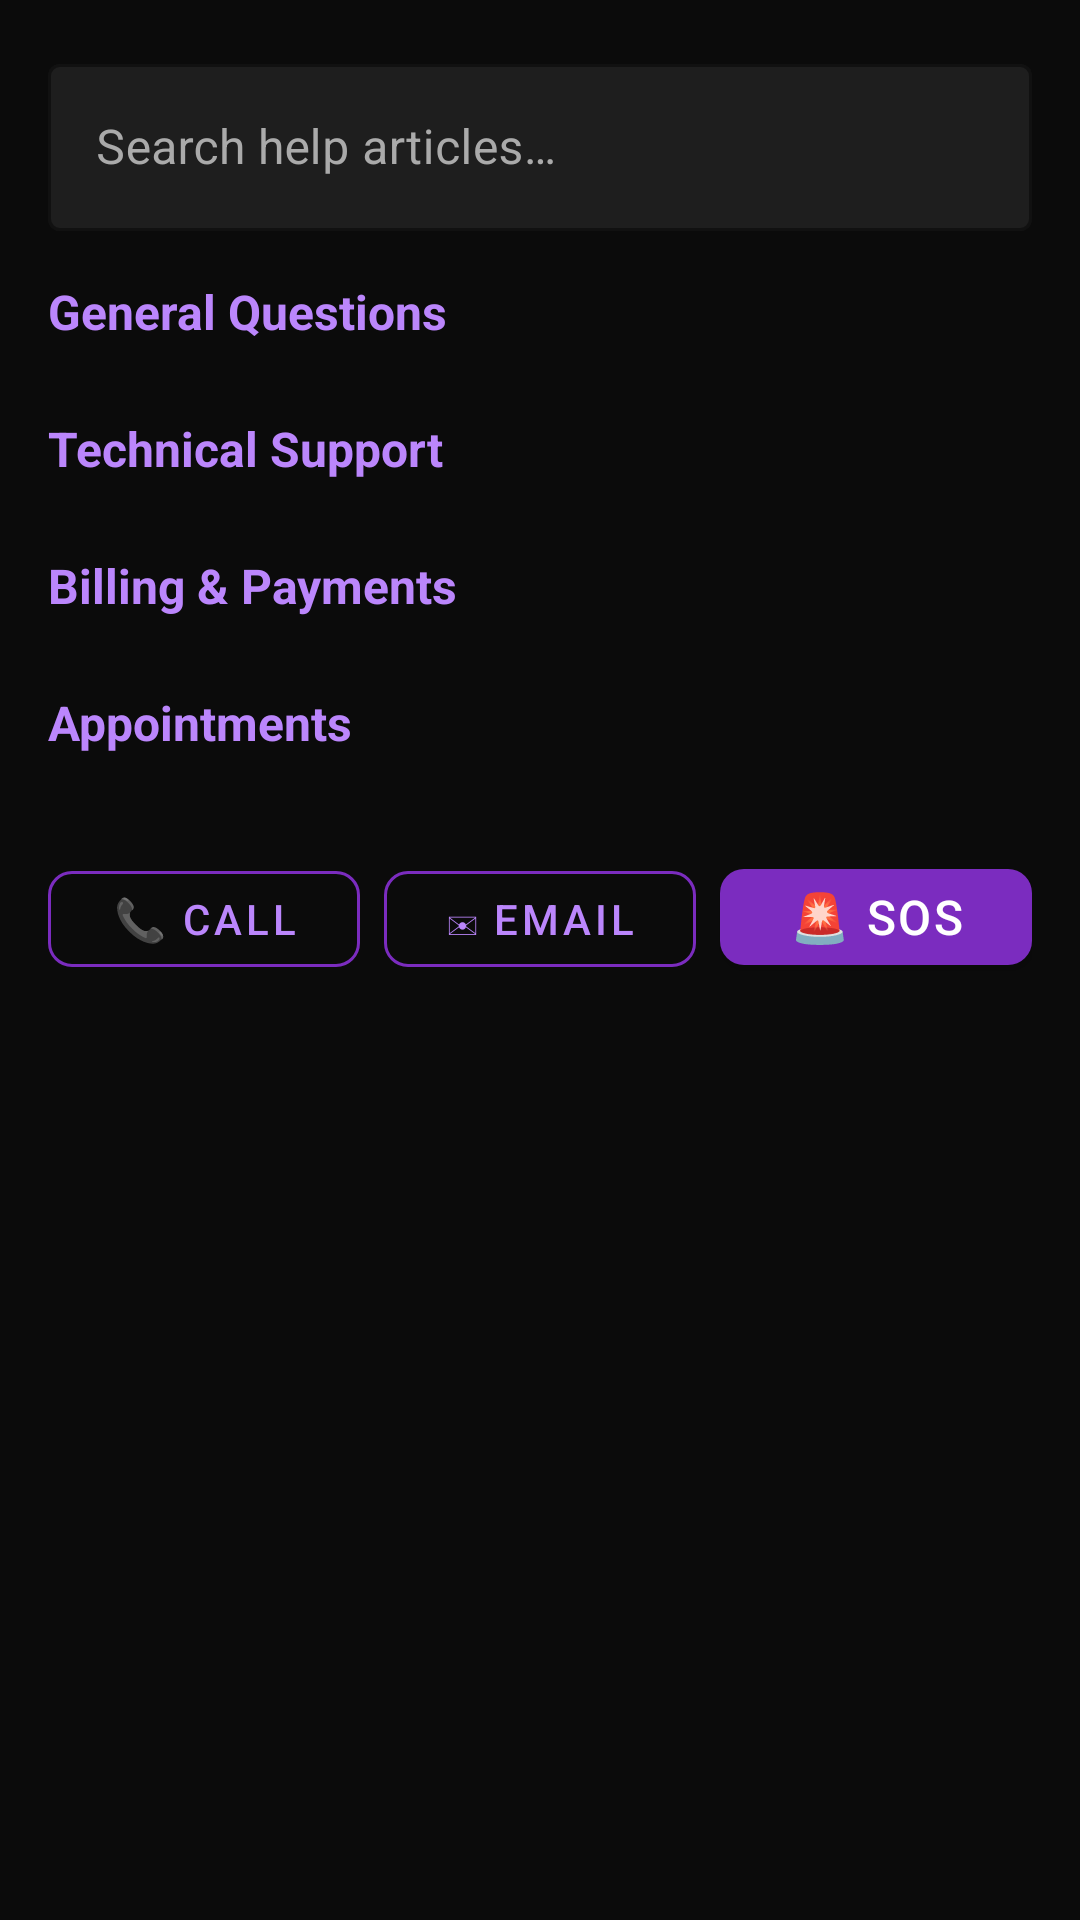

This screen was rendered from an Android layout file. Write that file and the resources it references.
<!-- AndroidManifest.xml: application theme Theme.LesesoElectrical -->
<!-- res/layout/fragment_support.xml -->
<?xml version="1.0" encoding="utf-8"?>
<ScrollView xmlns:android="http://schemas.android.com/apk/res/android"
    android:layout_width="match_parent" android:layout_height="match_parent"
    android:background="@color/background_dark">
    <LinearLayout android:layout_width="match_parent" android:layout_height="wrap_content"
        android:orientation="vertical" android:padding="16dp">
        
        <com.google.android.material.textfield.TextInputLayout
            style="@style/Widget.LesesoElectrical.TextInput"
            android:layout_width="match_parent" android:layout_height="wrap_content"
            android:hint="@string/search_help" android:layout_marginBottom="16dp">
            <com.google.android.material.textfield.TextInputEditText android:id="@+id/etSearchHelp"
                android:layout_width="match_parent" android:layout_height="wrap_content"
                android:textColor="@color/text_light" android:imeOptions="actionSearch"/>
        </com.google.android.material.textfield.TextInputLayout>
        
        <LinearLayout android:id="@+id/layoutSearchResults"
            android:layout_width="match_parent" android:layout_height="wrap_content"
            android:orientation="vertical" android:visibility="gone"/>
        
        <LinearLayout android:id="@+id/groupFaqCategories"
            android:layout_width="match_parent" android:layout_height="wrap_content"
            android:orientation="vertical">
            <TextView android:layout_width="match_parent" android:layout_height="wrap_content"
                android:text="General Questions" android:textColor="@color/accent_purple"
                android:textSize="16sp" android:textStyle="bold" android:layout_marginBottom="8dp"/>
            <LinearLayout android:id="@+id/layoutGeneralFaqs"
                android:layout_width="match_parent" android:layout_height="wrap_content"
                android:orientation="vertical" android:layout_marginBottom="16dp"/>
            <TextView android:layout_width="match_parent" android:layout_height="wrap_content"
                android:text="Technical Support" android:textColor="@color/accent_purple"
                android:textSize="16sp" android:textStyle="bold" android:layout_marginBottom="8dp"/>
            <LinearLayout android:id="@+id/layoutTechnicalFaqs"
                android:layout_width="match_parent" android:layout_height="wrap_content"
                android:orientation="vertical" android:layout_marginBottom="16dp"/>
            <TextView android:layout_width="match_parent" android:layout_height="wrap_content"
                android:text="Billing &amp; Payments" android:textColor="@color/accent_purple"
                android:textSize="16sp" android:textStyle="bold" android:layout_marginBottom="8dp"/>
            <LinearLayout android:id="@+id/layoutBillingFaqs"
                android:layout_width="match_parent" android:layout_height="wrap_content"
                android:orientation="vertical" android:layout_marginBottom="16dp"/>
            <TextView android:layout_width="match_parent" android:layout_height="wrap_content"
                android:text="Appointments" android:textColor="@color/accent_purple"
                android:textSize="16sp" android:textStyle="bold" android:layout_marginBottom="8dp"/>
            <LinearLayout android:id="@+id/layoutAppointmentFaqs"
                android:layout_width="match_parent" android:layout_height="wrap_content"
                android:orientation="vertical" android:layout_marginBottom="16dp"/>
        </LinearLayout>
        
        <LinearLayout android:layout_width="match_parent" android:layout_height="wrap_content"
            android:orientation="horizontal" android:layout_marginTop="8dp">
            <com.google.android.material.button.MaterialButton android:id="@+id/btnCallSupport"
                style="@style/Widget.LesesoElectrical.Button.Outlined"
                android:layout_width="0dp" android:layout_height="44dp" android:layout_weight="1"
                android:text="📞 Call" android:layout_marginEnd="8dp"/>
            <com.google.android.material.button.MaterialButton android:id="@+id/btnEmailSupport"
                style="@style/Widget.LesesoElectrical.Button.Outlined"
                android:layout_width="0dp" android:layout_height="44dp" android:layout_weight="1"
                android:text="✉ Email" android:layout_marginEnd="8dp"/>
            <com.google.android.material.button.MaterialButton android:id="@+id/btnEmergencyCall"
                style="@style/Widget.LesesoElectrical.Button.Primary"
                android:layout_width="0dp" android:layout_height="44dp" android:layout_weight="1"
                android:text="🚨 SOS"/>
        </LinearLayout>
        <Space android:layout_width="match_parent" android:layout_height="80dp"/>
    </LinearLayout>
</ScrollView>
<!-- resources referenced by this layout -->
<resources>
  <color name="accent_purple">#BB86FC</color>
  <color name="background_dark">#0B0B0B</color>
  <color name="text_light">#F5F5F5</color>
  <string name="search_help">Search help articles…</string>
  <style name="Widget.LesesoElectrical.Button.Outlined" parent="Widget.MaterialComponents.Button.OutlinedButton">
          <item name="strokeColor">@color/primary</item>
          <item name="android:textColor">@color/accent_purple</item>
          <item name="cornerRadius">8dp</item>
      </style>
  <style name="Widget.LesesoElectrical.Button.Primary" parent="Widget.MaterialComponents.Button">
          <item name="backgroundTint">@color/primary</item>
          <item name="android:textColor">@color/white</item>
          <item name="cornerRadius">8dp</item>
          <item name="android:textSize">16sp</item>
          <item name="android:letterSpacing">0.05</item>
      </style>
  <style name="Widget.LesesoElectrical.TextInput" parent="Widget.MaterialComponents.TextInputLayout.OutlinedBox">
          <item name="boxStrokeColor">@color/primary</item>
          <item name="hintTextColor">@color/accent_purple</item>
          <item name="android:textColorHint">@color/text_muted</item>
          <item name="boxBackgroundColor">@color/input_bg</item>
      </style>
  <style name="Theme.LesesoElectrical" parent="Theme.MaterialComponents.DayNight.NoActionBar">
          <item name="colorPrimary">@color/primary</item>
          <item name="colorPrimaryDark">@color/primary_dark</item>
          <item name="colorAccent">@color/accent_purple</item>
          <item name="android:windowBackground">@color/background_dark</item>
          <item name="android:statusBarColor">@color/status_bar</item>
          <item name="android:navigationBarColor">@color/bottom_nav_bg</item>
          <item name="android:textColorPrimary">@color/text_light</item>
          <item name="android:textColorSecondary">@color/text_muted</item>
          <item name="colorSurface">@color/surface_dark</item>
          <item name="colorOnSurface">@color/text_light</item>
          <item name="colorOnPrimary">@color/white</item>
          <item name="colorError">@color/error_red</item>
          
          <item name="boxBackgroundColor">@color/input_bg</item>
          <item name="textInputStyle">@style/Widget.MaterialComponents.TextInputLayout.OutlinedBox</item>
      </style>
  <color name="primary">#7B2CBF</color>
  <color name="white">#FFFFFF</color>
  <color name="text_muted">#AAAAAA</color>
  <color name="input_bg">#1E1E1E</color>
  <color name="primary_dark">#4B0082</color>
  <color name="status_bar">#3B0080</color>
  <color name="bottom_nav_bg">#120828</color>
  <color name="surface_dark">#161616</color>
  <color name="error_red">#E74C3C</color>
</resources>
